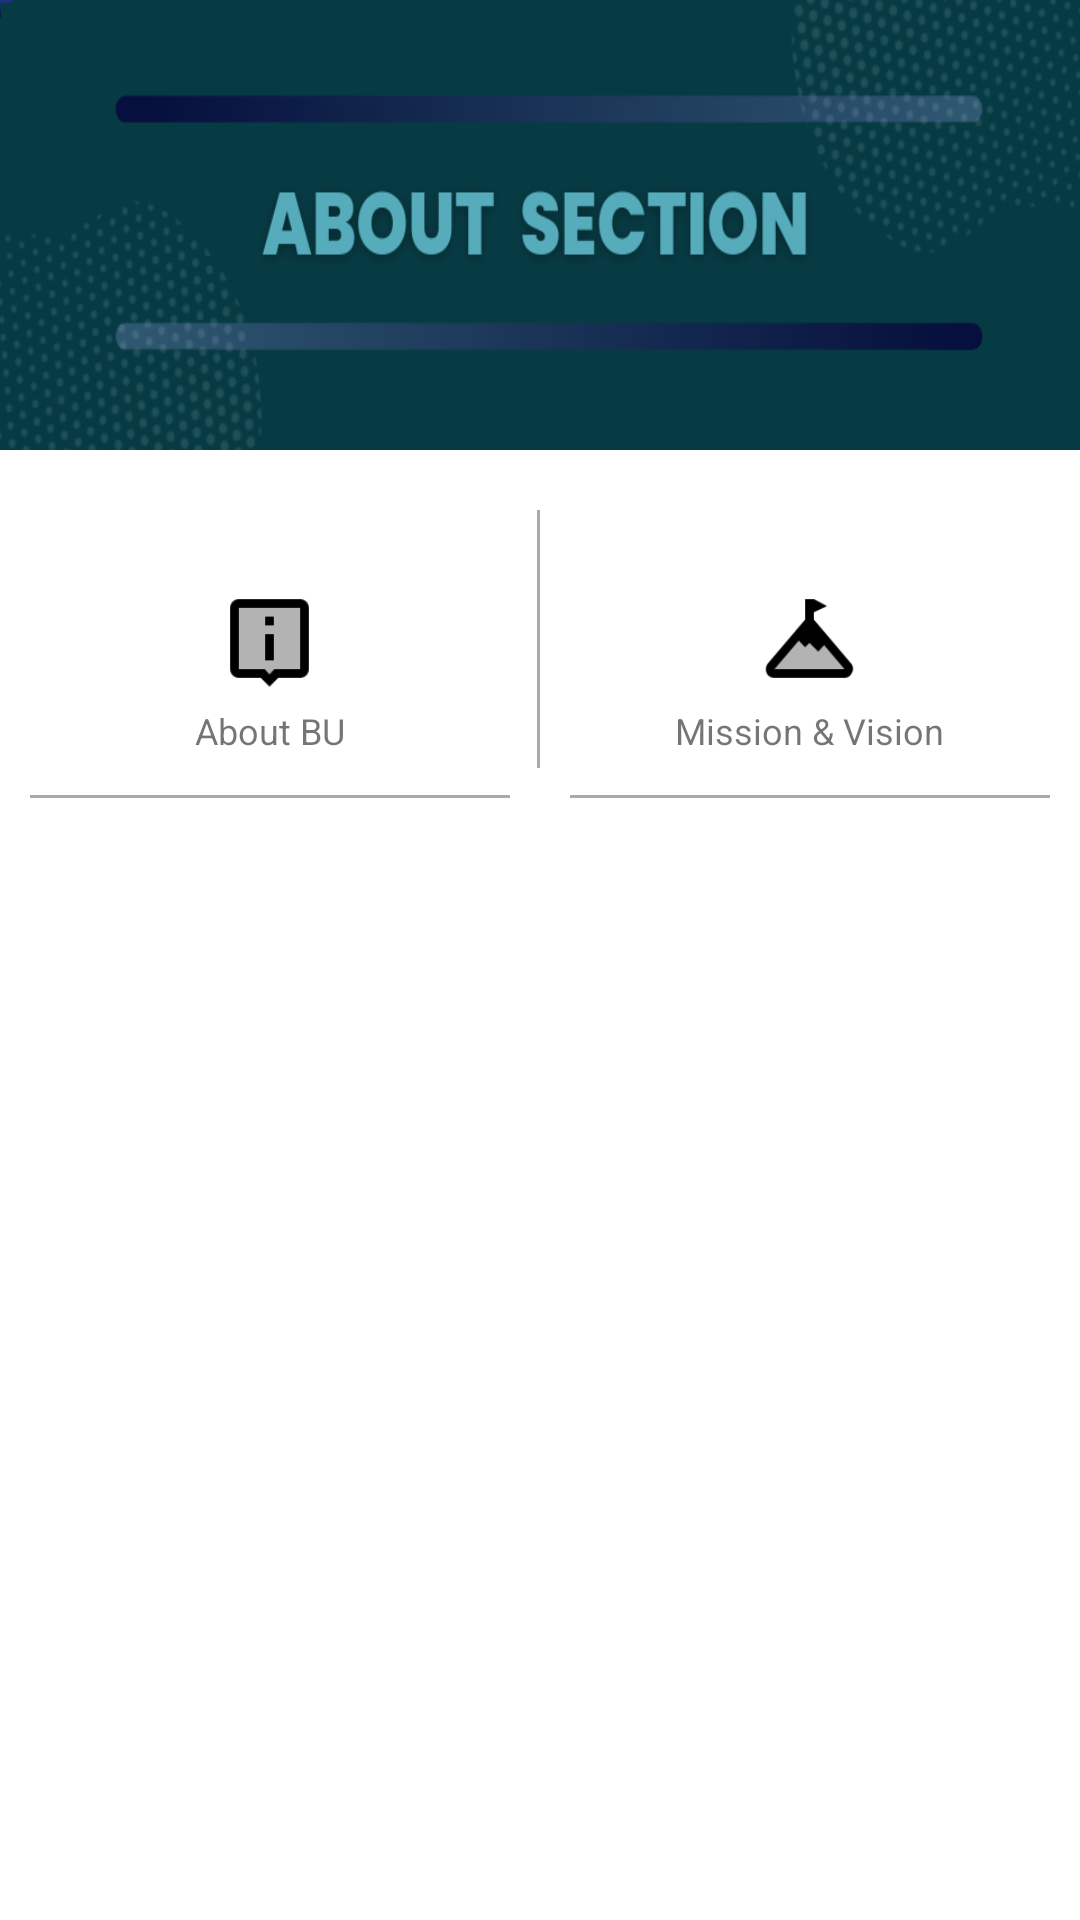

Layout XML and referenced resources for this Android screen:
<!-- AndroidManifest.xml: application theme Theme.BangladeshUniversity -->
<!-- res/layout/activity_about_main.xml -->
<?xml version="1.0" encoding="utf-8"?>
<RelativeLayout xmlns:android="http://schemas.android.com/apk/res/android"
    xmlns:app="http://schemas.android.com/apk/res-auto"
    xmlns:tools="http://schemas.android.com/tools"
    android:layout_width="match_parent"
    android:layout_height="match_parent"
    android:background="#ffffff"
    android:orientation="vertical"
    tools:context=".about.AboutMainActivity">

    <ImageView
        android:id="@+id/one"
        android:layout_width="match_parent"
        android:layout_height="150dp"
        android:background="@drawable/about_section"/>

    <androidx.core.widget.NestedScrollView
        android:layout_width="match_parent"
        android:layout_height="match_parent"
        android:layout_below="@id/one">
        <LinearLayout
            android:layout_width="match_parent"
            android:layout_height="wrap_content"
            android:layout_centerHorizontal="true"
            android:layout_below="@+id/one"
            android:layout_marginTop="10dp"
            android:background="@color/white"
            android:orientation="horizontal"
            android:weightSum="2">

            <LinearLayout
                android:layout_width="0dp"
                android:layout_weight="1"
                android:layout_height="match_parent"
                android:orientation="vertical"
                android:weightSum="1">

                <RelativeLayout
                    android:layout_width="match_parent"
                    android:layout_height="0dp"
                    android:layout_weight="1"
                    android:orientation="vertical"
                    android:onClick="aboutBU"
                    tools:ignore="UselessParent">

                    <ImageView
                        android:id="@+id/mtp"
                        android:layout_width="35dp"
                        android:layout_height="35dp"
                        android:layout_centerInParent="true"
                        android:src="@drawable/about" />

                    <TextView
                        android:layout_width="wrap_content"
                        android:layout_height="wrap_content"
                        android:layout_below="@+id/mtp"
                        android:layout_centerHorizontal="true"
                        android:layout_marginTop="5dp"
                        android:text="@string/info_about_bu"
                        android:textSize="12dp" />

                    <View
                        android:layout_width="wrap_content"
                        android:layout_height="1dp"
                        android:layout_alignParentBottom="true"
                        android:layout_marginLeft="10dp"
                        android:layout_marginRight="10dp"
                        android:background="#aaaaaa" />

                    <View
                        android:layout_width="1dp"
                        android:layout_height="match_parent"
                        android:layout_alignParentRight="true"
                        android:layout_marginTop="10dp"
                        android:layout_marginBottom="10dp"
                        android:background="#aaaaaa" />

                </RelativeLayout>

            </LinearLayout>

            <LinearLayout
                android:layout_width="0dp"
                android:layout_weight="1"
                android:layout_height="match_parent"
                android:orientation="vertical"
                android:weightSum="1">

                <RelativeLayout
                    android:layout_width="match_parent"
                    android:layout_height="106dp"
                    android:layout_weight="1"
                    android:orientation="vertical"
                    android:onClick="missionAndVision">

                    <ImageView
                        android:id="@+id/ctp"
                        android:layout_width="35dp"
                        android:layout_height="35dp"
                        android:layout_centerInParent="true"
                        android:src="@drawable/mission" />

                    <TextView
                        android:layout_width="wrap_content"
                        android:layout_height="wrap_content"
                        android:layout_below="@+id/ctp"
                        android:layout_centerHorizontal="true"
                        android:layout_marginTop="5dp"
                        android:text="@string/info_misson_vision"
                        android:textSize="12dp" />

                    <View
                        android:layout_width="match_parent"
                        android:layout_height="1dp"
                        android:layout_alignParentBottom="true"
                        android:layout_marginLeft="10dp"
                        android:layout_marginRight="10dp"
                        android:background="#aaaaaa" />

                </RelativeLayout>

            </LinearLayout>


        </LinearLayout>
    </androidx.core.widget.NestedScrollView>


</RelativeLayout>
<!-- resources referenced by this layout -->
<resources>
  <color name="white">#FFFFFFFF</color>
  <!-- drawable about: png bitmap (drawable, 673 bytes) -->
  <!-- drawable about_section: png bitmap (drawable, 62491 bytes) -->
  <!-- drawable mission: png bitmap (drawable, 1585 bytes) -->
  <string name="info_about_bu">About BU</string>
  <string name="info_misson_vision">Mission &amp; Vision</string>
  <style name="Theme.BangladeshUniversity" parent="Theme.MaterialComponents.DayNight.DarkActionBar">
          
          <item name="colorPrimary">@color/color_code_main_1</item>
          <item name="colorPrimaryVariant">@color/purple_700</item>
          <item name="colorOnPrimary">@color/white</item>
          
          <item name="colorSecondary">@color/teal_200</item>
          <item name="colorSecondaryVariant">@color/teal_700</item>
          <item name="colorOnSecondary">@color/black</item>
          
          <item name="android:statusBarColor" tools:targetApi="l">?attr/colorPrimaryVariant</item>
          
      </style>
  <color name="color_code_main_1">#073B44</color>
  <color name="purple_700">#FF3700B3</color>
  <color name="teal_200">#FF03DAC5</color>
  <color name="teal_700">#FF018786</color>
  <color name="black">#FF000000</color>
</resources>
